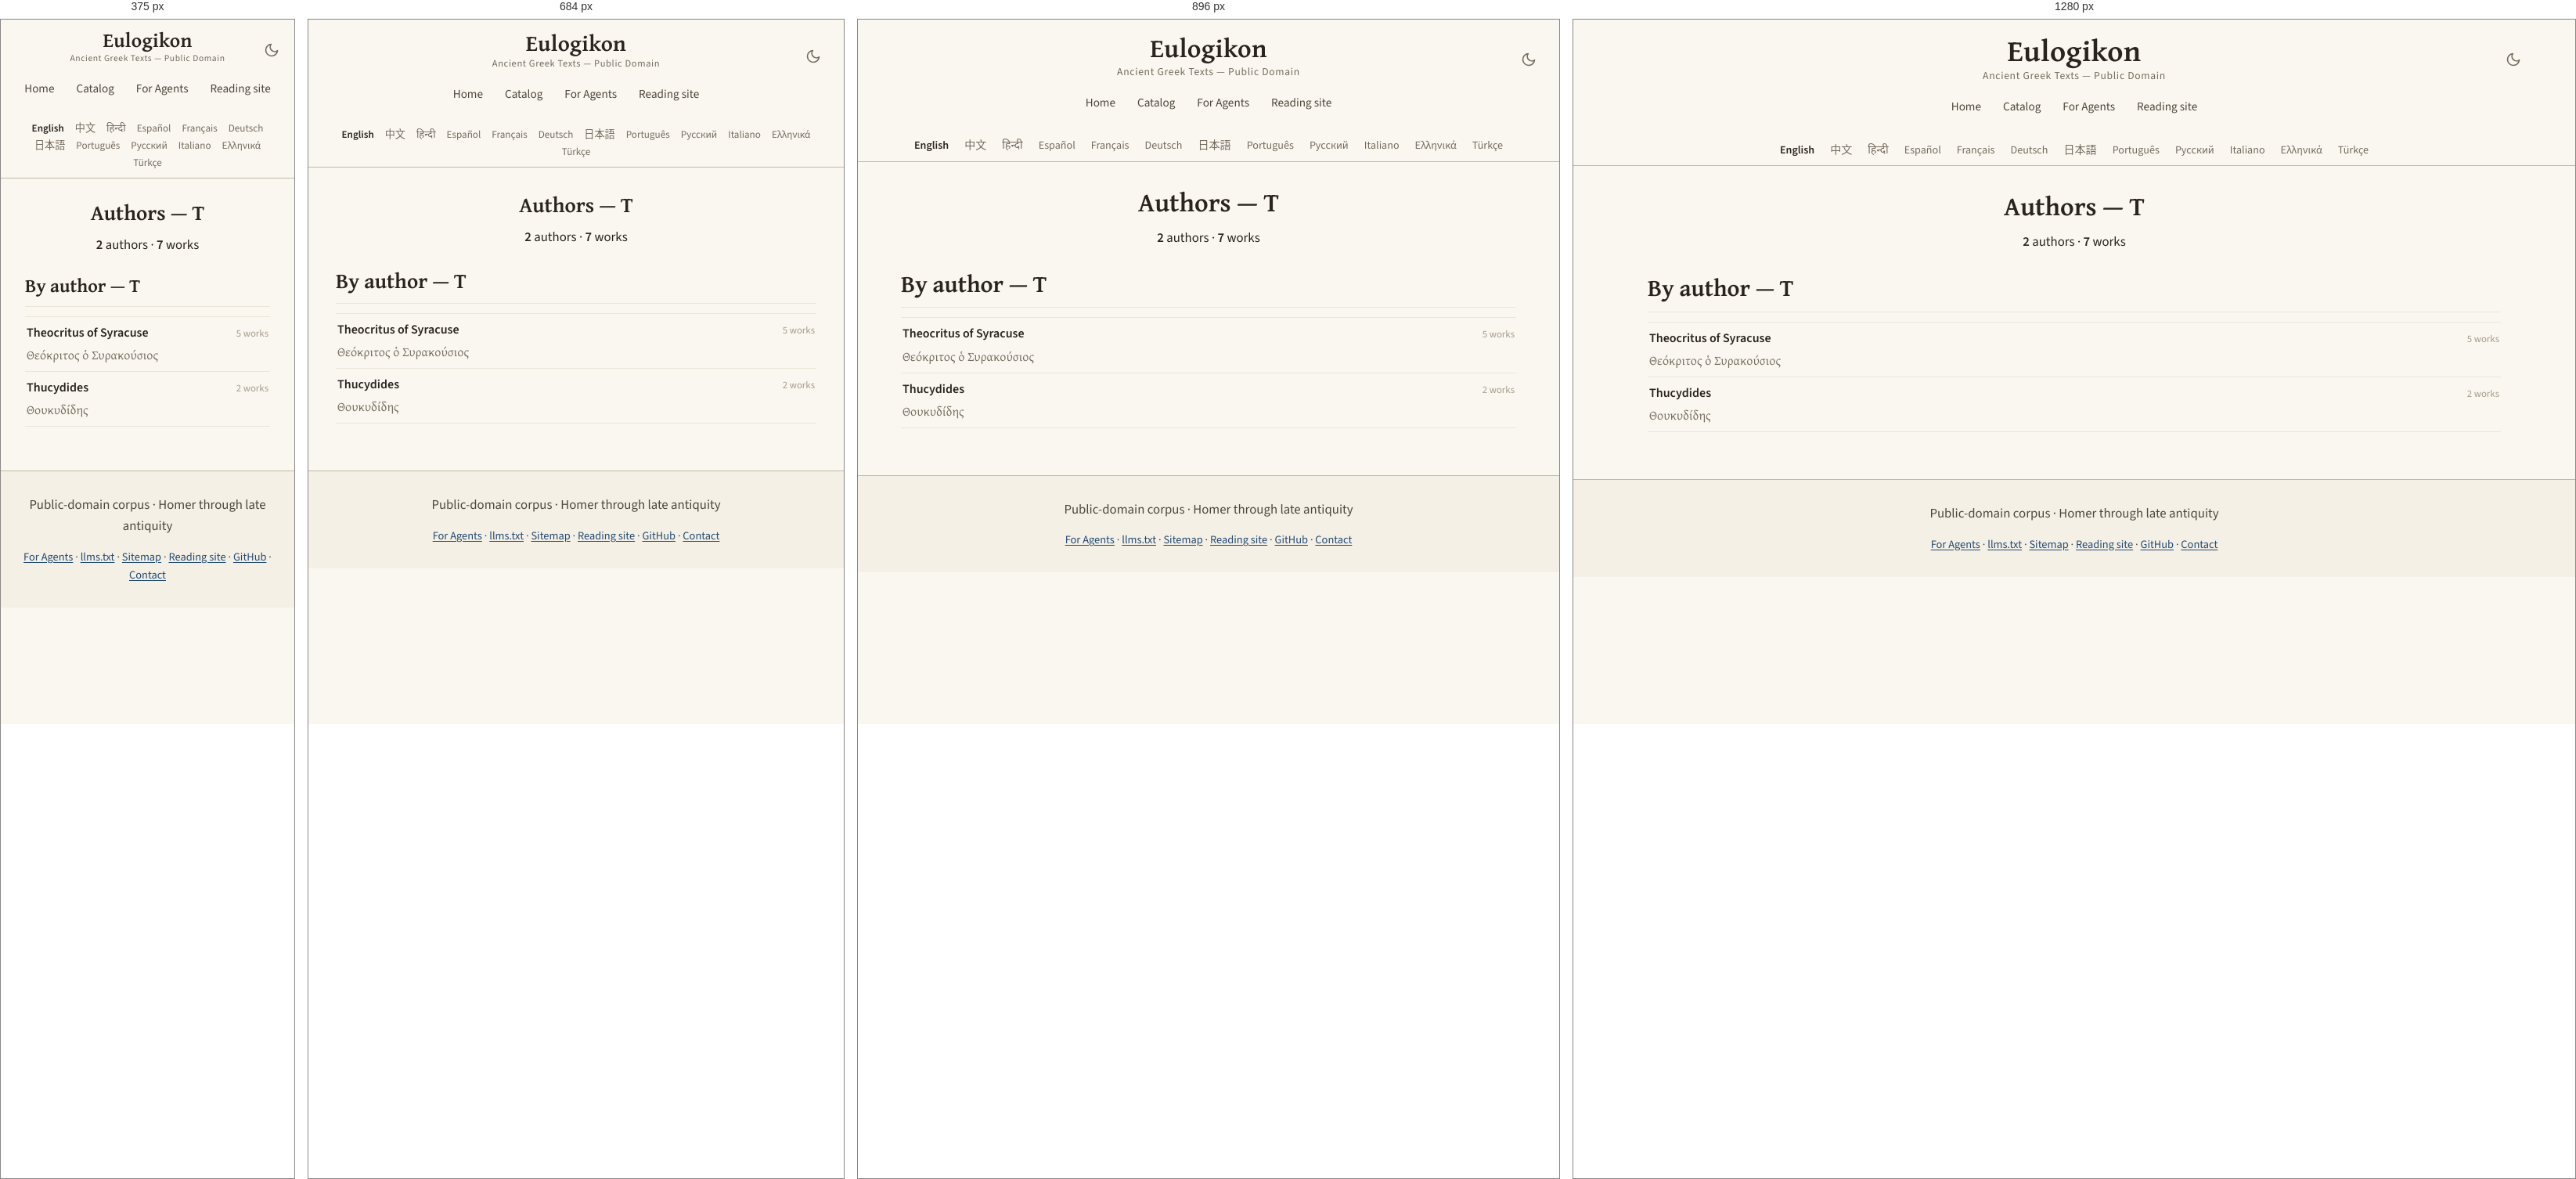
Rendered at 375 px, 684 px, 896 px and 1280 px, left to right.

<!-- file: T.html -->
<!DOCTYPE html>
<html lang="en" translate="no">
<head>
<!-- Google tag (gtag.js) -->
<script async src="https://www.googletagmanager.com/gtag/js?id=G-ZW6ER238TX"></script>
<script>
  window.dataLayer = window.dataLayer || [];
  function gtag(){dataLayer.push(arguments);}
  gtag('js', new Date());

  gtag('config', 'G-ZW6ER238TX');
</script>

    <!-- eulogikon:theme-bootstrap -->
    <script>try{var t=localStorage.getItem('eulogikon-theme');if(t==='light'||t==='dark'){document.documentElement.setAttribute('data-theme',t)}}catch(e){}</script>

<meta charset="utf-8">
<meta name="viewport" content="width=device-width, initial-scale=1">
<meta name="google" content="notranslate">
<title>Authors — T — Ancient Greek Texts</title>
<meta name="description" content="Authors whose names begin with T: 2 authors and 7 works in the public-domain ancient Greek corpus.">
<link rel="canonical" href="https://eulogikon.github.io/ancient-greek-texts/catalog/authors/T.html">
<link rel="sitemap" type="application/xml" href="https://eulogikon.github.io/ancient-greek-texts/sitemap.xml">
<link rel="alternate" hreflang="en" href="https://eulogikon.github.io/ancient-greek-texts/catalog/authors/T.html">
<link rel="alternate" hreflang="zh-Hans" href="https://eulogikon.github.io/ancient-greek-texts/zh/catalog/authors/T.html">
<link rel="alternate" hreflang="es" href="https://eulogikon.github.io/ancient-greek-texts/es/catalog/authors/T.html">
<link rel="alternate" hreflang="pt" href="https://eulogikon.github.io/ancient-greek-texts/pt/catalog/authors/T.html">
<link rel="alternate" hreflang="el" href="https://eulogikon.github.io/ancient-greek-texts/el/catalog/authors/T.html">
<link rel="alternate" hreflang="x-default" href="https://eulogikon.github.io/ancient-greek-texts/catalog/authors/T.html">
<script type="speculationrules">
{"prefetch":[{"eagerness":"moderate","where":{"href_matches":"/*"}}]}
</script>
<meta property="og:type" content="website">
<meta property="og:site_name" content="Eulogikon">
<meta property="og:title" content="Authors — T — Ancient Greek Texts">
<meta property="og:description" content="Authors whose names begin with T: 2 authors and 7 works in the public-domain ancient Greek corpus.">
<meta property="og:url" content="https://eulogikon.github.io/ancient-greek-texts/catalog/authors/T.html">
<meta property="og:image" content="https://eulogikon.github.io/ancient-greek-texts/assets/og-image.png">
<meta property="og:image:width" content="1200">
<meta property="og:image:height" content="630">
<meta property="og:image:alt" content="Authors — T — Ancient Greek Texts">
<meta property="og:locale" content="en">

<meta name="twitter:card" content="summary_large_image">
<meta name="twitter:image" content="https://eulogikon.github.io/ancient-greek-texts/assets/og-image.png">
<meta name="twitter:image:alt" content="Authors — T — Ancient Greek Texts">
<meta name="author" content="Eulogikon">
<meta name="ai-train" content="yes">
<link rel="agent-skills" type="application/json" href="https://eulogikon.github.io/ancient-greek-texts/.well-known/agent-skills/index.json">
<link rel="alternate" type="text/markdown" href="https://eulogikon.github.io/ancient-greek-texts/llms.txt" title="llms.txt">
<link rel="icon" href="../../assets/favicon.svg" type="image/svg+xml">
<link rel="preload" as="font" type="font/woff2" crossorigin
      href="../../assets/fonts/gentium-plus-bold-greek.woff2">
<link rel="preload" as="font" type="font/woff2" crossorigin
      href="../../assets/fonts/source-sans-3.woff2">

<link rel="stylesheet" href="../../assets/style.css?v=f5bf39a5">

</head>
<body>
<a class="skip-link" href="#main">Skip to content</a>

<nav class="navbar">
  <div class="navbar-content">
    <button class="theme-toggle" type="button" onclick="toggleTheme()" aria-label="Toggle dark mode" aria-pressed="false">
      <svg class="icon-moon" viewBox="0 0 24 24" fill="none" stroke="currentColor" stroke-width="2" stroke-linecap="round" stroke-linejoin="round" aria-hidden="true"><path d="M21 12.79A9 9 0 1 1 11.21 3 7 7 0 0 0 21 12.79z"/></svg>
      <svg class="icon-sun" viewBox="0 0 24 24" fill="none" stroke="currentColor" stroke-width="2" stroke-linecap="round" aria-hidden="true"><circle cx="12" cy="12" r="4"/><path d="M12 2v2M12 20v2M4.93 4.93l1.41 1.41M17.66 17.66l1.41 1.41M2 12h2M20 12h2M4.93 19.07l1.41-1.41M17.66 6.34l1.41-1.41"/></svg>
    </button>
    <a href="https://eulogikon.github.io/ancient-greek-texts/" class="home-link">Eulogikon</a>
    <div class="navbar-subtitle">Ancient Greek Texts — Public Domain</div>
    <div class="nav-tabs">
      <a href="https://eulogikon.github.io/ancient-greek-texts/" class="nav-tab">Home</a>
      
      <a href="https://eulogikon.github.io/ancient-greek-texts/catalog/" class="nav-tab">Catalog</a>
      
      <a href="https://eulogikon.github.io/ancient-greek-texts/for-agents/" class="nav-tab">For Agents</a>
      <a href="https://eulogikon.org" class="nav-tab">Reading site</a>
    </div>
  </div>
</nav>

<div class="lang-bar">
  <nav class="lang-switcher" aria-label="Choose a language">
    <ul class="lang-list">
      <li><a href="https://eulogikon.github.io/ancient-greek-texts/catalog/authors/T.html" hreflang="en" lang="en" aria-current="page">English</a></li>
      <li><a href="https://eulogikon.github.io/ancient-greek-texts/zh/catalog/authors/T.html" hreflang="zh-Hans" lang="zh-Hans">中文</a></li>
      <li><a href="https://eulogikon.github.io/ancient-greek-texts/hi/" lang="hi">हिन्दी</a></li>
      <li><a href="https://eulogikon.github.io/ancient-greek-texts/es/catalog/authors/T.html" hreflang="es" lang="es">Español</a></li>
      <li><a href="https://eulogikon.github.io/ancient-greek-texts/fr/" lang="fr">Français</a></li>
      <li><a href="https://eulogikon.github.io/ancient-greek-texts/de/" lang="de">Deutsch</a></li>
      <li><a href="https://eulogikon.github.io/ancient-greek-texts/ja/" lang="ja">日本語</a></li>
      <li><a href="https://eulogikon.github.io/ancient-greek-texts/pt/catalog/authors/T.html" hreflang="pt" lang="pt">Português</a></li>
      <li><a href="https://eulogikon.github.io/ancient-greek-texts/ru/" lang="ru">Русский</a></li>
      <li><a href="https://eulogikon.github.io/ancient-greek-texts/it/" lang="it">Italiano</a></li>
      <li><a href="https://eulogikon.github.io/ancient-greek-texts/el/catalog/authors/T.html" hreflang="el" lang="el">Ελληνικά</a></li>
      <li><a href="https://eulogikon.github.io/ancient-greek-texts/tr/" lang="tr">Türkçe</a></li>
    </ul>
  </nav>
</div>

<div class="container">
  <div class="content-wrapper">
    <main id="main">
      <section class="hero hero-taxonomy">
  <h1>Authors — T</h1>
  
  <p class="hero-stats">
    <span><strong>2</strong> authors</span>
    <span aria-hidden="true">·</span>
    <span><strong>7</strong> works</span>
  </p>
  
</section>

<section>
  <h2>By author — T</h2>
  <ul class="author-list">
    
    <li class="author-row">
      <a class="author-row-link" href="https://eulogikon.github.io/ancient-greek-texts/catalog/authors/theocritus-of-syracuse-izc.html">
        <span class="author-row-name">Theocritus of Syracuse</span>
        
        <span class="author-row-alt" lang="grc">Θεόκριτος ὁ Συρακούσιος</span>
        
      </a>
      <span class="author-row-count">5 works</span>
    </li>
    
    <li class="author-row">
      <a class="author-row-link" href="https://eulogikon.github.io/ancient-greek-texts/catalog/authors/thucydides-dny.html">
        <span class="author-row-name">Thucydides</span>
        
        <span class="author-row-alt" lang="grc">Θουκυδίδης</span>
        
      </a>
      <span class="author-row-count">2 works</span>
    </li>
    
  </ul>
</section>

    </main>
  </div>
</div>

<footer class="site-footer">
  <p class="footer-tagline">Public-domain corpus · Homer through late antiquity</p>
  <nav class="footer-links" aria-label="Footer navigation">
    <a href="https://eulogikon.github.io/ancient-greek-texts/for-agents/">For Agents</a>
    <span aria-hidden="true">·</span>
    <a href="https://eulogikon.github.io/ancient-greek-texts/llms.txt">llms.txt</a>
    <span aria-hidden="true">·</span>
    <a href="https://eulogikon.github.io/ancient-greek-texts/sitemap.html">Sitemap</a>
    <span aria-hidden="true">·</span>
    <a href="https://eulogikon.org">Reading site</a>
    <span aria-hidden="true">·</span>
    <a href="https://github.com/eulogikon/ancient-greek-texts">GitHub</a>
    <span aria-hidden="true">·</span>
    <a href="https://github.com/eulogikon/ancient-greek-texts">Contact</a>
  </nav>
</footer>
    <!-- eulogikon:theme-script -->
    <script>
        function eulogikonResolvedTheme() {
            var explicit = document.documentElement.getAttribute('data-theme');
            if (explicit === 'light' || explicit === 'dark') return explicit;
            return window.matchMedia('(prefers-color-scheme: dark').matches ? 'dark' : 'light';
        }
        function updateThemeToggle() {
            var button = document.querySelector('.theme-toggle');
            if (!button) return;
            button.setAttribute('aria-pressed',
                eulogikonResolvedTheme() === 'dark' ? 'true' : 'false');
        }
        function toggleTheme() {
            var next = eulogikonResolvedTheme() === 'dark' ? 'light' : 'dark';
            document.documentElement.setAttribute('data-theme', next);
            try { localStorage.setItem('eulogikon-theme', next); } catch (e) {}
            updateThemeToggle();
        }
        document.addEventListener('DOMContentLoaded', updateThemeToggle);
        window.matchMedia('(prefers-color-scheme: dark)').addEventListener('change', function () {
            if (!document.documentElement.getAttribute('data-theme')) updateThemeToggle();
        });
    </script>
</body>
</html>


/* @media block from style.css */
@media (min-width: 34rem) {
  .links { grid-template-columns: 1fr 1fr; }
}

/* @media block from style.css */
@media (max-width: 1024px) {
  .navbar-content { padding: 0 15px; }
  .home-link { font-size: 2.1em; }
}

/* @media block from style.css */
@media (max-width: 768px) {
  .navbar { padding: 14px 0 12px; }
  .navbar-content { padding: 0 15px; }
  .home-link { font-size: 1.8em; }
  .navbar-subtitle { font-size: 0.78em; }
  .container { padding: 0 15px; }
  .content-wrapper { padding: 20px; }
  .hero h1,
  .author-header h1 { font-size: 1.7em; }
  h2 { font-size: 1.7em; }
  h3 { font-size: 1.25em; }
  .lang-list { font-size: 0.82em; gap: 1px 2px; }
  .lang-list a { padding: 2px 6px; }
  .browse-card { flex: 0 1 100%; max-width: none; }
}

/* @media block from style.css */
@media (max-width: 600px) {
  .theme-toggle {
    right: 12px;
    top: 10px;
    width: 34px;
    height: 34px;
  }
}

/* @media block from style.css */
@media (max-width: 480px) {
  .navbar { padding: 12px 0 10px; }
  .navbar-content { padding: 0 10px; }
  .home-link { font-size: 1.6em; }
  .navbar-subtitle { font-size: 0.72em; }
  .content-wrapper { padding: 16px; }
  h2 { font-size: 1.5em; }
  h3 { font-size: 1.15em; }
}

/* @media block from style.css */
@media (max-width: 768px) {
  .compare-row { grid-template-columns: 1fr auto; }
  .compare-row-name {
    grid-column: 1 / -1;
    margin-bottom: -0.2rem;
  }
}